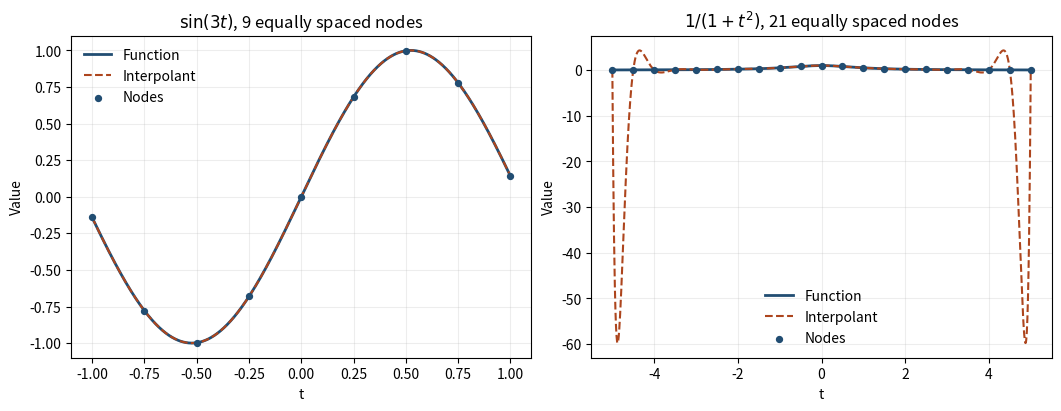

Source code (Python): (Note: this script raises an exception after producing the figure.)
import numpy as np

rng = np.random.default_rng(0)

from pathlib import Path


def dual_basis(P, tol=1e-10):
    """Return the rows that extract coordinates in the column basis of P."""
    P = np.asarray(P)
    if P.ndim != 2 or P.shape[0] != P.shape[1] or tol <= 0:
        raise ValueError("expected a square matrix and a positive tolerance")

    n = P.shape[0]
    R = np.hstack([P.astype(float), np.eye(n)])
    # Row reduce [P | I] to get the dual rows, which satisfy R_dual @ P = I.
    for c in range(n):
        pivot = c
        for i in range(c + 1, n):
            if abs(R[i, c]) > abs(R[pivot, c]):
                pivot = i
        if abs(R[pivot, c]) < tol:
            raise np.linalg.LinAlgError("matrix is singular")

        R[[c, pivot]] = R[[pivot, c]]
        R[c] /= R[c, c]
        for i in range(n):
            if i != c:
                R[i] -= R[i, c] * R[c]
                R[i, c] = 0
    return R[:, n:]


def vandermonde(nodes):
    """The k-th row evaluates the monomials at node k."""
    n = len(nodes)
    V = np.ones((n, n))
    for j in range(1, n):
        V[:, j] = V[:, j - 1] * nodes
    return V


def interpolate(nodes, values, x):
    """Evaluate p(x) = sum_k values[k] * L_k(x) at the points x."""
    p = np.zeros_like(x, dtype=float)
    for k, t_k in enumerate(nodes):
        L_k = np.ones_like(x, dtype=float)
        for j, t_j in enumerate(nodes):
            if j != k:
                L_k *= (x - t_j) / (t_k - t_j)
        p += values[k] * L_k
    return p


if __name__ == "__main__":
    import matplotlib

    matplotlib.use("Agg")
    import matplotlib.pyplot as plt

    P = rng.normal(size=(5, 5))
    rows = dual_basis(P)
    x = rng.normal(size=5)
    coordinates = rows @ x
    assert np.allclose(rows @ P, np.eye(5))
    assert np.allclose(P @ coordinates, x)

    nodes = np.array([-1.0, 0.0, 1.0])
    V = vandermonde(nodes)
    # V @ coeffs(L_j) = e_j, so column j of V^(-1) gives coeffs(L_j).
    coefficients = dual_basis(V)
    expected = np.array([[0, 1, 0], [-0.5, 0, 0.5], [0.5, -1, 0.5]])
    assert np.allclose(V @ coefficients, np.eye(3))
    assert np.allclose(coefficients, expected)
    assert np.allclose(coefficients @ [1, 2, 5], [2, 2, 1])
    print("Coefficients [1, t, t^2] for L_-1, L_0, L_1")
    print(coefficients.T)
    print("Example 8.9 gives t(t - 1)/2, 1 - t^2, t(t + 1)/2.")

    fig, axes = plt.subplots(1, 2, figsize=(10.5, 4), layout="constrained")
    cases = [
        (lambda t: np.sin(3 * t), -1, 1, 9, r"$\sin(3t)$"),
        (lambda t: 1 / (1 + t**2), -5, 5, 21, r"$1/(1+t^2)$"),
    ]
    for ax, (f, a, b, count, label) in zip(axes, cases):
        nodes = np.linspace(a, b, count)
        values = f(nodes)
        grid = np.linspace(a, b, 1501)
        p = interpolate(nodes, values, grid)
        assert np.allclose(interpolate(nodes, values, nodes), values)

        ax.plot(grid, f(grid), color="#214d72", linewidth=2, label="Function")
        ax.plot(grid, p, color="#ad451d", linestyle="--", label="Interpolant")
        ax.scatter(nodes, values, s=18, color="#214d72", zorder=3, label="Nodes")
        ax.set(title=f"{label}, {count} equally spaced nodes", xlabel="t", ylabel="Value")
        ax.grid(alpha=0.22)
        ax.legend(loc="best", frameon=False)
        print(f"{count} nodes, max grid error = {abs(p - f(grid)).max():.6g}")

    output = Path(__file__).with_name("p12_interpolation.png")
    fig.savefig(output, dpi=180)
    plt.close(fig)
    print("Runge's phenomenon: p matches the nodes but oscillates near both ends of [-5, 5].")
